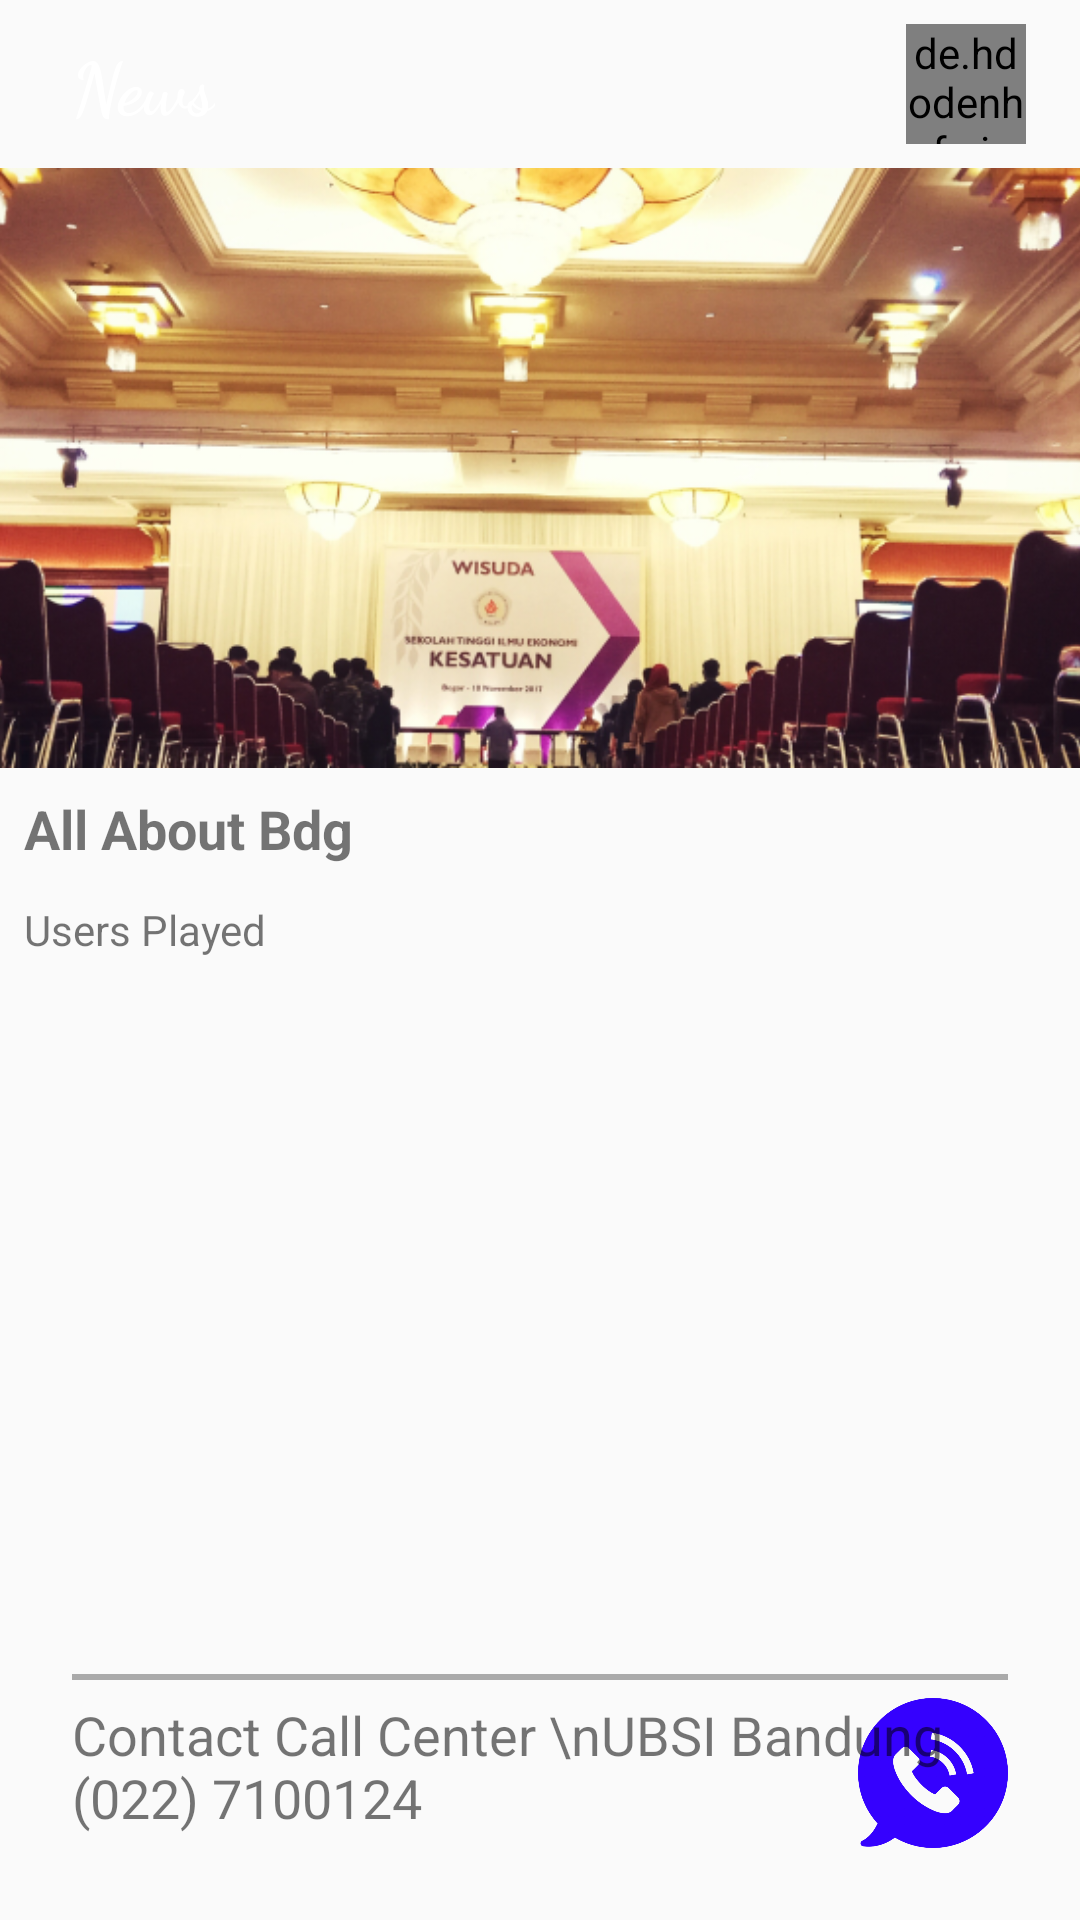

Layout XML and referenced resources for this Android screen:
<!-- AndroidManifest.xml: application theme AppTheme -->
<!-- res/layout/activity_detail_berita.xml -->
<?xml version="1.0" encoding="utf-8"?>
<RelativeLayout
    xmlns:android="http://schemas.android.com/apk/res/android"
    xmlns:app="http://schemas.android.com/apk/res-auto"
    xmlns:tools="http://schemas.android.com/tools"
    android:layout_width="match_parent"
    android:layout_height="match_parent"
    tools:context=".detail.DetailActivity">

    <RelativeLayout
        android:id="@+id/relativeToolbar"
        android:background="@drawable/grad"
        android:layout_width="match_parent"
        android:layout_height="?actionBarSize">
        <TextView
            android:layout_marginLeft="24dp"
            android:layout_centerVertical="true"
            android:text="News"
            android:fontFamily="cursive"
            android:textStyle="bold"
            android:layout_width="wrap_content"
            android:layout_height="wrap_content"
            android:textSize="24sp"
            android:textColor="@android:color/white"
            android:layout_marginStart="24dp" />

        <de.hdodenhof.circleimageview.CircleImageView
            android:layout_marginRight="18dp"
            android:src="@drawable/ic_users"
            android:layout_width="40dp"
            android:layout_height="40dp"
            android:layout_alignParentRight="true"
            android:layout_centerVertical="true"
            android:id="@+id/imageJumpProfile"
            />
    </RelativeLayout>

    <ImageView
        android:layout_below="@id/relativeToolbar"
        android:id="@+id/detailImage"
        android:scaleType="centerCrop"
        android:src="@drawable/news_satu"
        android:layout_width="match_parent"
        android:layout_height="200dp" />

    <TextView
        android:id="@+id/detailTitle"
        android:layout_marginRight="8dp"
        android:layout_marginLeft="8dp"
        android:layout_below="@id/detailImage"
        android:layout_width="wrap_content"
        android:layout_height="wrap_content"
        android:layout_marginTop="8dp"
        android:text="All About Bdg"
        android:textSize="18sp"
        android:textStyle="bold"/>

    <TextView
        android:layout_below="@id/detailTitle"
        android:id="@+id/detailDesc"
        android:layout_marginTop="12dp"
        android:layout_marginRight="8dp"
        android:layout_marginLeft="8dp"
        android:text="Users Played"
        android:layout_width="wrap_content"
        android:layout_height="wrap_content"
       />

    <RelativeLayout
        android:padding="24dp"
        android:layout_alignParentBottom="true"
        android:layout_width="match_parent"
        android:layout_height="wrap_content">

        <View
            android:layout_width="match_parent"
            android:layout_height="2dp"
            android:background="@android:color/darker_gray"
            />

        <ImageView
            android:id="@+id/detailCallCenter"
            android:layout_marginTop="8dp"
            android:layout_alignParentRight="true"
            android:src="@drawable/ic_call"
            android:layout_width="50dp"
            android:layout_height="50dp" />

        <TextView
            android:layout_marginTop="8dp"
            android:textSize="18sp"
            android:text="Contact Call Center \nUBSI Bandung (022) 7100124"
            android:layout_width="wrap_content"
            android:layout_height="wrap_content" />

    </RelativeLayout>

</RelativeLayout>
<!-- resources referenced by this layout -->
<resources>
  <!-- drawable ic_call: png bitmap (drawable-hdpi, 19727 bytes) -->
  <!-- drawable ic_users: png bitmap (drawable, 299289 bytes) -->
  <!-- drawable news_satu: png bitmap (drawable-hdpi, 368481 bytes) -->
  <style name="AppTheme" parent="Theme.AppCompat.Light.NoActionBar">
          
          <item name="colorPrimary">@color/colorPrimary</item>
          <item name="colorPrimaryDark">@color/colorPrimaryDark</item>
          <item name="colorAccent">@color/colorAccent</item>
      </style>
  <!-- not gathered from this repository: default colours our renderer supplied (Android Studio template values) -->
  <color name="colorPrimary">#FF6200EE</color>
  <color name="colorPrimaryDark">#FF3700B3</color>
  <color name="colorAccent">#FF03DAC5</color>
</resources>
